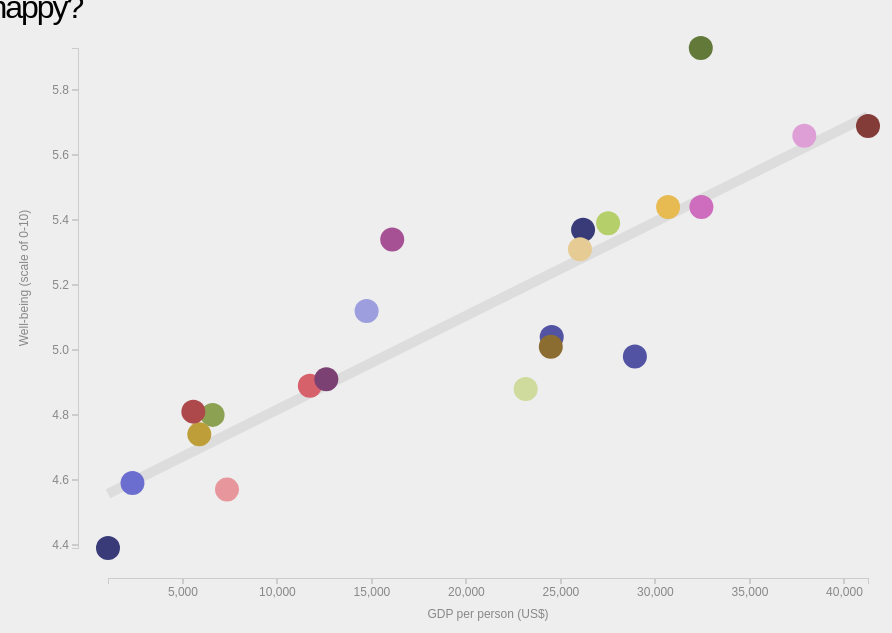
D3 v3 page, settled after 480 driven frames (8 s of simulated time); the page loaded 1 data file(s).


	      var _gaq = _gaq || [];
	      _gaq.push(['_setAccount', 'UA-37639745-1']);
	      _gaq.push(['_setDomainName', 'prcweb.co.uk']);
	      _gaq.push(['_trackPageview']);

	      (function() {
	        var ga = document.createElement('script'); ga.type = 'text/javascript'; ga.async = true;
	        ga.src = ('https:' == document.location.protocol ? 'https://ssl' : 'http://www') + '.google-analytics.com/ga.js';
	        var s = document.getElementsByTagName('script')[0]; s.parentNode.insertBefore(ga, s);
	      })();
	    
!function(d,s,id){var js,fjs=d.getElementsByTagName(s)[0];if(!d.getElementById(id)){js=d.createElement(s);js.id=id;js.src="https://platform.twitter.com/widgets.js";fjs.parentNode.insertBefore(js,fjs);}}(document,"script","twitter-wjs");
!function(d,s,id){var js,fjs=d.getElementsByTagName(s)[0];if(!d.getElementById(id)){js=d.createElement(s);js.id=id;js.src="//platform.twitter.com/widgets.js";fjs.parentNode.insertBefore(js,fjs);}}(document,"script","twitter-wjs");
(function(d, s, id) {
	    var js, fjs = d.getElementsByTagName(s)[0];
	    if (d.getElementById(id)) return;
	    js = d.createElement(s); js.id = id;
	    js.src = "//connect.facebook.net/en_US/all.js#xfbml=1&appId=220656758000337";
	    fjs.parentNode.insertBefore(js, fjs);
	  }(document, 'script', 'facebook-jssdk'));
// ── js/main.js
// HELPERS
function parseData(d) {
  var keys = _.keys(d[0]);
  return _.map(d, function(d) {
    var o = {};
    _.each(keys, function(k) {
      if( k == 'Country' )
        o[k] = d[k];
      else
        o[k] = parseFloat(d[k]);
    });
    return o;
  });
}

function getBounds(d, paddingFactor) {
  // Find min and maxes (for the scales)
  paddingFactor = typeof paddingFactor !== 'undefined' ? paddingFactor : 1;

  var keys = _.keys(d[0]), b = {};
  _.each(keys, function(k) {
    b[k] = {};
    _.each(d, function(d) {
      if(isNaN(d[k]))
        return;
      if(b[k].min === undefined || d[k] < b[k].min)
        b[k].min = d[k];
      if(b[k].max === undefined || d[k] > b[k].max)
        b[k].max = d[k];
    });
    b[k].max > 0 ? b[k].max *= paddingFactor : b[k].max /= paddingFactor;
    b[k].min > 0 ? b[k].min /= paddingFactor : b[k].min *= paddingFactor;
  });
  return b;
}

function getCorrelation(xArray, yArray) {
  function sum(m, v) {return m + v;}
  function sumSquares(m, v) {return m + v * v;}
  function filterNaN(m, v, i) {isNaN(v) ? null : m.push(i); return m;}

  // clean the data (because we know that some values are missing)
  var xNaN = _.reduce(xArray, filterNaN , []);
  var yNaN = _.reduce(yArray, filterNaN , []);
  var include = _.intersection(xNaN, yNaN);
  var fX = _.map(include, function(d) {return xArray[d];});
  var fY = _.map(include, function(d) {return yArray[d];});

  var sumX = _.reduce(fX, sum, 0);
  var sumY = _.reduce(fY, sum, 0);
  var sumX2 = _.reduce(fX, sumSquares, 0);
  var sumY2 = _.reduce(fY, sumSquares, 0);
  var sumXY = _.reduce(fX, function(m, v, i) {return m + v * fY[i];}, 0);

  var n = fX.length;
  var ntor = ( ( sumXY ) - ( sumX * sumY / n) );
  var dtorX = sumX2 - ( sumX * sumX / n);
  var dtorY = sumY2 - ( sumY * sumY / n);
 
  var r = ntor / (Math.sqrt( dtorX * dtorY )); // Pearson ( http://www.stat.wmich.edu/s216/book/node122.html )
  var m = ntor / dtorX; // y = mx + b
  var b = ( sumY - m * sumX ) / n;

  // console.log(r, m, b);
  return {r: r, m: m, b: b};
}

d3.csv('data/summary.csv', function(data) {

  var xAxis = 'GDP', yAxis = 'Well-being';
  var xAxisOptions = ["GDP", "Equality", "Food consumption", "Alcohol consumption", "Energy consumption", "Family", "Working hours", "Work income", "Health spending", "Military spending"]
  // var yAxisOptions = ["Well-being"];
  var descriptions = {
    "GDP" : "GDP per person (US$)",
    "Energy consumption" : "Residential electricity use (kWh per year per person)",
    "Equality" : "Equality (based on GINI index) (0 = low equality, 100 = high equality)",
    "Work income" : "Hourly pay per person (US$)",
    "Food consumption": "Food supply (kCal per day per person)",
    "Family" : "Fertility (children per women)",
    "Alcohol consumption" : "Alcohol consumption (litres of pure alchohol per year per person)",
    "Working hours" : "Average working hours per week per person",
    "Military spending" : "Military spending (% of GDP)",
    "Health spending" : "Government health spending (% of government spend)"
  };

  var keys = _.keys(data[0]);
  var data = parseData(data);
  var bounds = getBounds(data, 1);

  // SVG AND D3 STUFF
  var svg = d3.select("#chart")
    .append("svg")
    .attr("width", 1000)
    .attr("height", 640);
  var xScale, yScale;

  svg.append('g')
    .classed('chart', true)
    .attr('transform', 'translate(80, -60)');

  // Build menus
  d3.select('#x-axis-menu')
    .selectAll('li')
    .data(xAxisOptions)
    .enter()
    .append('li')
    .text(function(d) {return d;})
    .classed('selected', function(d) {
      return d === xAxis;
    })
    .on('click', function(d) {
      xAxis = d;
      updateChart();
      updateMenus();
    });

  // d3.select('#y-axis-menu')
  //   .selectAll('li')
  //   .data(yAxisOptions)
  //   .enter()
  //   .append('li')
  //   .text(function(d) {return d;})
  //   .classed('selected', function(d) {
  //     return d === yAxis;
  //   })
  //   .on('click', function(d) {
  //     yAxis = d;
  //     updateChart();
  //     updateMenus();
  //   });

  // Country name
  d3.select('svg g.chart')
    .append('text')
    .attr({'id': 'countryLabel', 'x': 0, 'y': 170})
    .style({'font-size': '80px', 'font-weight': 'bold', 'fill': '#ddd'});

  // Best fit line (to appear behind points)
  d3.select('svg g.chart')
    .append('line')
    .attr('id', 'bestfit');

  // Axis labels
  d3.select('svg g.chart')
    .append('text')
    .attr({'id': 'xLabel', 'x': 400, 'y': 670, 'text-anchor': 'middle'})
    .text(descriptions[xAxis]);

  d3.select('svg g.chart')
    .append('text')
    .attr('transform', 'translate(-60, 330)rotate(-90)')
    .attr({'id': 'yLabel', 'text-anchor': 'middle'})
    .text('Well-being (scale of 0-10)');

  // Render points
  updateScales();
  var pointColour = d3.scale.category20b();
  d3.select('svg g.chart')
    .selectAll('circle')
    .data(data)
    .enter()
    .append('circle')
    .attr('cx', function(d) {
      return isNaN(d[xAxis]) ? d3.select(this).attr('cx') : xScale(d[xAxis]);
    })
    .attr('cy', function(d) {
      return isNaN(d[yAxis]) ? d3.select(this).attr('cy') : yScale(d[yAxis]);
    })
    .attr('fill', function(d, i) {return pointColour(i);})
    .style('cursor', 'pointer')
    .on('mouseover', function(d) {
      d3.select('svg g.chart #countryLabel')
        .text(d.Country)
        .transition()
        .style('opacity', 1);
    })
    .on('mouseout', function(d) {
      d3.select('svg g.chart #countryLabel')
        .transition()
        .duration(1500)
        .style('opacity', 0);
    });

  updateChart(true);
  updateMenus();

  // Render axes
  d3.select('svg g.chart')
    .append("g")
    .attr('transform', 'translate(0, 630)')
    .attr('id', 'xAxis')
    .call(makeXAxis);

  d3.select('svg g.chart')
    .append("g")
    .attr('id', 'yAxis')
    .attr('transform', 'translate(-10, 0)')
    .call(makeYAxis);



  //// RENDERING FUNCTIONS
  function updateChart(init) {
    updateScales();

    d3.select('svg g.chart')
      .selectAll('circle')
      .transition()
      .duration(500)
      .ease('quad-out')
      .attr('cx', function(d) {
        return isNaN(d[xAxis]) ? d3.select(this).attr('cx') : xScale(d[xAxis]);
      })
      .attr('cy', function(d) {
        return isNaN(d[yAxis]) ? d3.select(this).attr('cy') : yScale(d[yAxis]);
      })
      .attr('r', function(d) {
        return isNaN(d[xAxis]) || isNaN(d[yAxis]) ? 0 : 12;
      });

    // Also update the axes
    d3.select('#xAxis')
      .transition()
      .call(makeXAxis);

    d3.select('#yAxis')
      .transition()
      .call(makeYAxis);

    // Update axis labels
    d3.select('#xLabel')
      .text(descriptions[xAxis]);

    // Update correlation
    var xArray = _.map(data, function(d) {return d[xAxis];});
    var yArray = _.map(data, function(d) {return d[yAxis];});
    var c = getCorrelation(xArray, yArray);
    var x1 = xScale.domain()[0], y1 = c.m * x1 + c.b;
    var x2 = xScale.domain()[1], y2 = c.m * x2 + c.b;

    // Fade in
    d3.select('#bestfit')
      .style('opacity', 0)
      .attr({'x1': xScale(x1), 'y1': yScale(y1), 'x2': xScale(x2), 'y2': yScale(y2)})
      .transition()
      .duration(1500)
      .style('opacity', 1);
  }

  function updateScales() {
    xScale = d3.scale.linear()
                    .domain([bounds[xAxis].min, bounds[xAxis].max])
                    .range([20, 780]);

    yScale = d3.scale.linear()
                    .domain([bounds[yAxis].min, bounds[yAxis].max])
                    .range([600, 100]);    
  }

  function makeXAxis(s) {
    s.call(d3.svg.axis()
      .scale(xScale)
      .orient("bottom"));
  }

  function makeYAxis(s) {
    s.call(d3.svg.axis()
      .scale(yScale)
      .orient("left"));
  }

  function updateMenus() {
    d3.select('#x-axis-menu')
      .selectAll('li')
      .classed('selected', function(d) {
        return d === xAxis;
      });
    d3.select('#y-axis-menu')
      .selectAll('li')
      .classed('selected', function(d) {
        return d === yAxis;
    });
  }

})




### data: data/summary.csv
Country, Well-being, GDP, Equality, Food consumption, Alcohol consumption, Energy consumption, Family, Working hours, Work income, Health spending, Military spending
Austria, 5.37, 26172, 70.85, 3760, 13.24, 2076, 1.405, 31.82, 30.46, 15.74, 0.8126
Belgium, 5.04, 24512, 67.03, 3675, 10.77, 2190, 1.76, 30.21, 31.85, 14.57, 1.077
Bulgaria, 4.59, 2332, 69.42, 2749, 12.44, 1260, 1.39, , , 11.42, 2.261
Cyprus, 5.12, 14719, , 3202, 9.26, 1913, 1.51, , , 6.257, 2.106
Denmark, 5.93, 32400, 75.3, 3404, 13.37, 1940, 1.85, 30.27, 35.45, 16.28, 1.42
Estonia, 4.80, 6570, 63.5, 3127, 15.57, 1265, 1.558, , , 10.94, 1.874
Finland, 5.39, 27495, 73.12, 3217, 12.52, 4042, 1.84, 32.95, 29.9, 12.68, 1.376
France, 4.88, 23133, 67.26, 3541, 13.66, 2417, 1.95, 30.16, 24.9, 16.49, 2.417
Germany, 5.01, 24464, 71.69, 3519, 12.81, 1717, 1.35, 27.55, 34.21, 17.92, 1.312
Hungary, 4.74, 5868, 71.54, 3463, 16.27, 1147, 1.31, 38.25, 6.29, 11.31, 1.253
Ireland, 5.44, 30669, 65.72, 3552, 14.41, 1990, 2.06, 31.54, 25.96, 16.76, 0.5323
Netherlands, 5.31, 26008, 69.1, 3218, 10.05, 1506, 1.72, 26.75, 32.34, 16.15, 1.508
Norway, 5.69, 41246, 74.21, 3421, 7.81, 7298, 1.862, 27.08, 41.05, 17.9, 1.474
Poland, 4.81, 5553, 65.88, 3394, 13.25, 686.9, 1.28, 38.17, 4.99, 9.881, 1.938
Portugal, 4.89, 11716, 61.55, 3574, 14.55, 1264, 1.39, 33.81, 7.65, 14.95, 2.015
Slovakia, 4.57, 7334, 72.07, 2904, 13.33, 841.6, 1.23, 33.63, , 13.75, 1.633
Slovenia, 4.91, 12588, 69.63, 3212, 15.19, 1520, 1.33, , , 13.41, 1.562
Spain, 5.34, 16074, 65.34, 3232, 11.62, 1751, 1.37, 31.82, 18.83, 15.52, 1.167
Sweden, 5.44, 32432, 75, 3112, 10.1, 4602, 1.869, 30.3, 31.8, 13.77, 1.398
Switzerland, 5.66, 37877, 66.32, 3428, 11.06, 2353, 1.43, 31.87, 30.67, 19, 0.8509
Ukraine, 4.39, 1037, 71.77, 3251, 15.6, 592.6, 1.3, , , 8.695, 2.772
United Kingdom, 4.98, 28913, 64.03, 3437, 13.37, 1922, 1.77, 32.09, 27.1, 15.59, 2.351